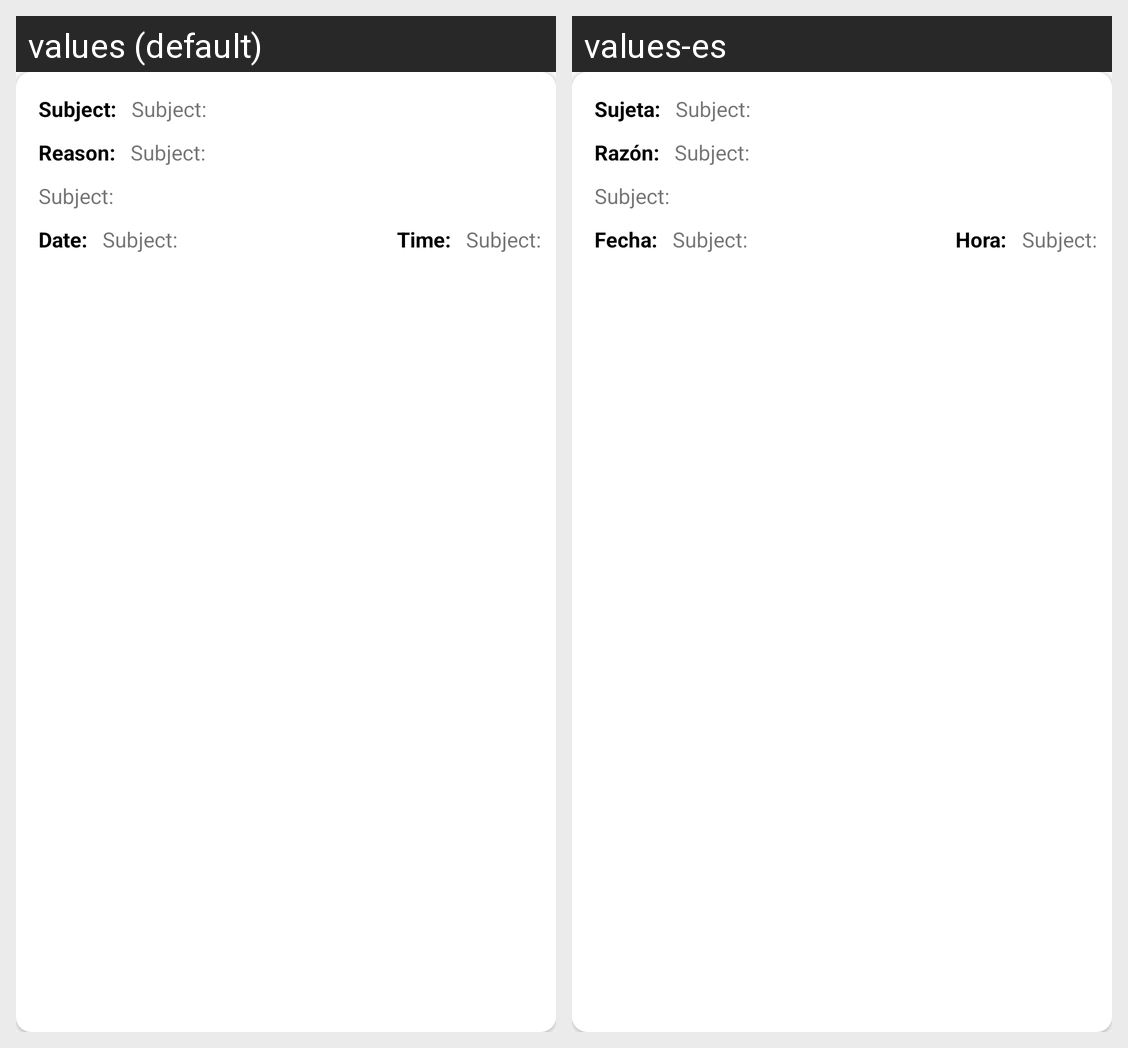

This grid shows one Android layout under two languages. Give, for every string resource on the screen, its name, the default text and each shown locale's text.
Android screen res/layout/support_item.xml rendered under 2 locales, left to right: values (default), values-es. Device: Nexus 5 (rendered at 1080×1920; each locale shown at half size, 540×960, under a caption strip naming it); theme AppTheme.
Strings drawn on this screen, with the default value and each locale's value (text and hints the layout hard-codes, and strings that could not be matched under every locale, appear in the picture but are not listed):

subject
  values: Subject:
  values-es: Sujeta:

reason
  values: Reason:
  values-es: Razón:

date
  values: Date:
  values-es: Fecha:

time
  values: Time:
  values-es: Hora:
